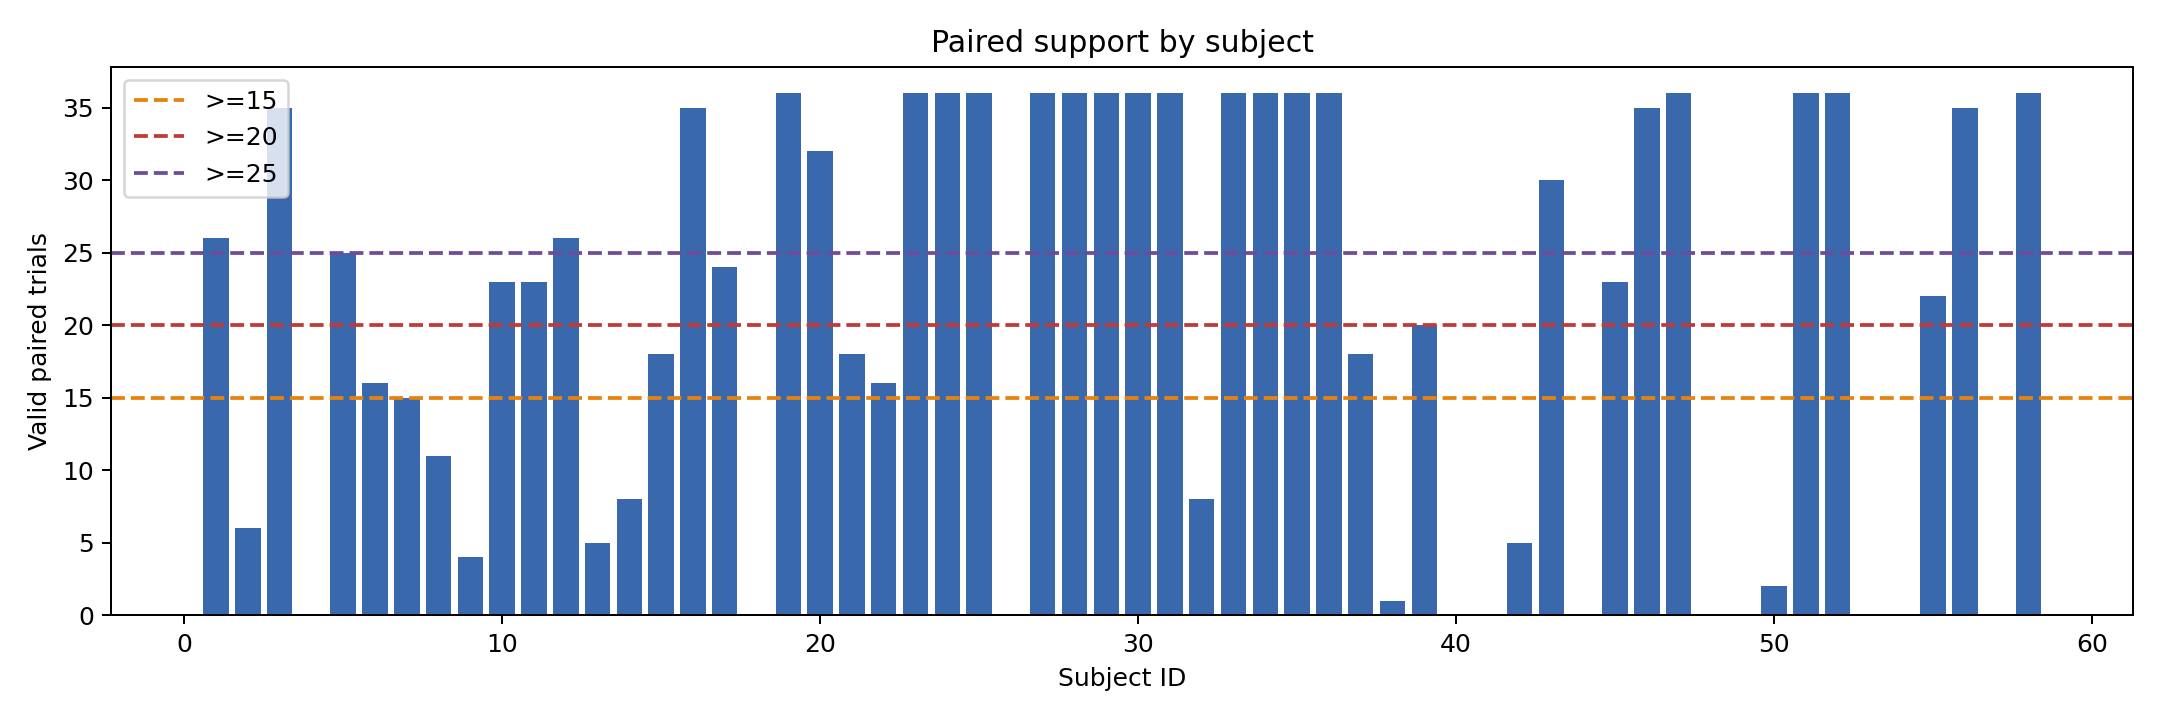

The file beside this chart, header and first rows:
subject_id, valid_eeg_trials, valid_face_trials, valid_paired_trials, paired_valid_percent, eligible_ge_15, eligible_ge_20, eligible_ge_25
1, 26, 36, 26, 72.22, True, True, True
2, 33, 8, 6, 16.67, False, False, False
3, 35, 36, 35, 97.22, True, True, True
4, 35, 0, 0, 0.0, False, False, False
5, 25, 36, 25, 69.44, True, True, True
6, 16, 36, 16, 44.44, True, False, False
7, 15, 36, 15, 41.67, True, False, False
8, 11, 36, 11, 30.56, False, False, False
9, 4, 36, 4, 11.11, False, False, False
10, 23, 36, 23, 63.89, True, True, False
11, 23, 36, 23, 63.89, True, True, False
12, 26, 36, 26, 72.22, True, True, True
13, 5, 36, 5, 13.89, False, False, False
14, 8, 36, 8, 22.22, False, False, False
15, 18, 36, 18, 50.0, True, False, False
16, 35, 36, 35, 97.22, True, True, True
17, 24, 36, 24, 66.67, True, True, False
18, 1, 35, 0, 0.0, False, False, False
19, 36, 36, 36, 100.0, True, True, True
20, 36, 32, 32, 88.89, True, True, True
21, 36, 18, 18, 50.0, True, False, False
22, 31, 18, 16, 44.44, True, False, False
23, 36, 36, 36, 100.0, True, True, True
24, 36, 36, 36, 100.0, True, True, True
25, 36, 36, 36, 100.0, True, True, True
26, 36, 0, 0, 0.0, False, False, False
27, 36, 36, 36, 100.0, True, True, True
28, 36, 36, 36, 100.0, True, True, True
29, 36, 36, 36, 100.0, True, True, True
30, 36, 36, 36, 100.0, True, True, True
31, 36, 36, 36, 100.0, True, True, True
32, 36, 8, 8, 22.22, False, False, False
33, 36, 36, 36, 100.0, True, True, True
34, 36, 36, 36, 100.0, True, True, True
35, 36, 36, 36, 100.0, True, True, True
36, 36, 36, 36, 100.0, True, True, True
37, 35, 18, 18, 50.0, True, False, False
38, 36, 1, 1, 2.778, False, False, False
39, 36, 20, 20, 55.56, True, True, False
40, 36, 0, 0, 0.0, False, False, False
41, 36, 0, 0, 0.0, False, False, False
42, 36, 5, 5, 13.89, False, False, False
43, 36, 30, 30, 83.33, True, True, True
44, 23, 0, 0, 0.0, False, False, False
45, 36, 23, 23, 63.89, True, True, False
46, 35, 36, 35, 97.22, True, True, True
47, 36, 36, 36, 100.0, True, True, True
48, 36, 0, 0, 0.0, False, False, False
49, 36, 0, 0, 0.0, False, False, False
50, 36, 2, 2, 5.556, False, False, False
51, 36, 36, 36, 100.0, True, True, True
52, 36, 36, 36, 100.0, True, True, True
53, 36, 0, 0, 0.0, False, False, False
54, 36, 0, 0, 0.0, False, False, False
55, 36, 22, 22, 61.11, True, True, False
56, 36, 35, 35, 97.22, True, True, True
57, 18, 0, 0, 0.0, False, False, False
58, 36, 36, 36, 100.0, True, True, True
